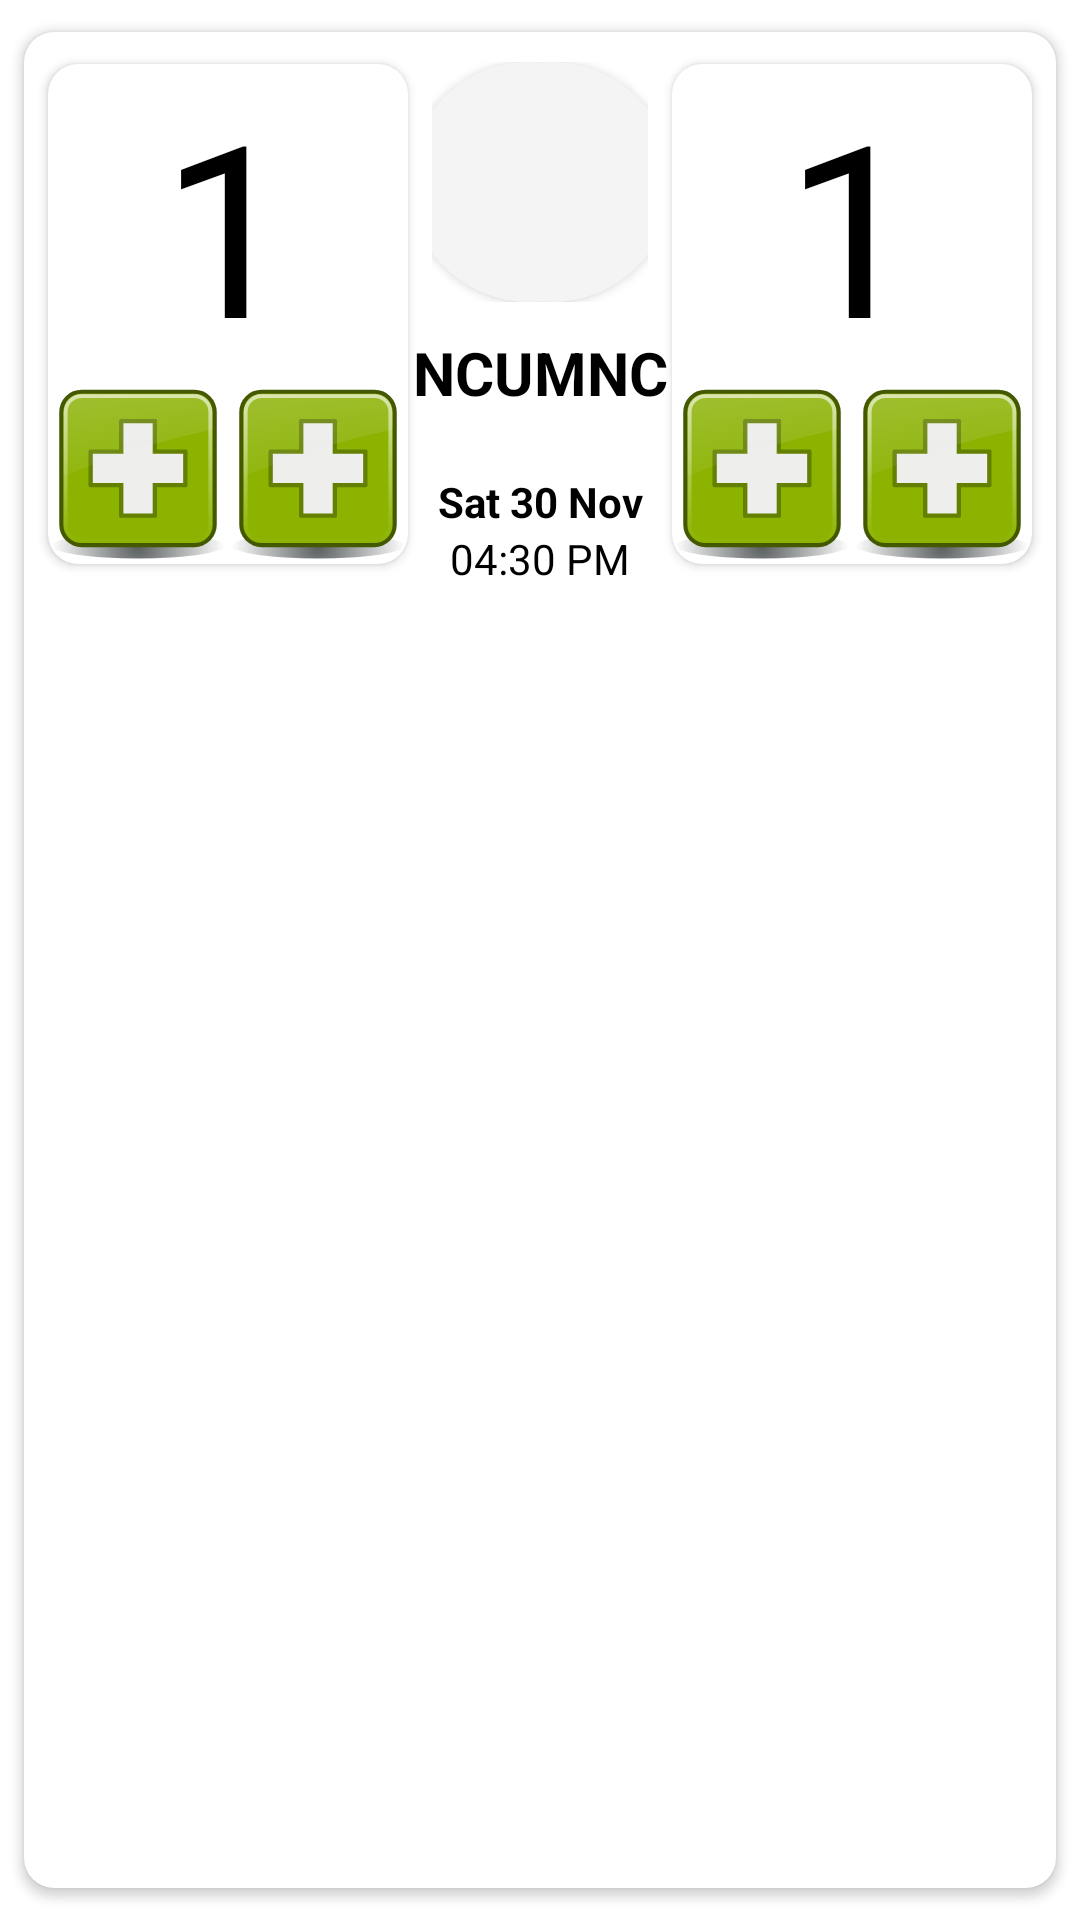

Here is an Android app screen rendered from its layout file. Give the layout XML and the strings, colors and styles it references.
<!-- AndroidManifest.xml: application theme Theme.SoccerStats -->
<!-- res/layout/match_summary_item.xml -->
<?xml version="1.0" encoding="utf-8"?>
<androidx.cardview.widget.CardView xmlns:android="http://schemas.android.com/apk/res/android"
    xmlns:app="http://schemas.android.com/apk/res-auto"
    android:layout_width="match_parent"
    android:layout_height="wrap_content"
    app:cardCornerRadius="10dp"
    app:cardMaxElevation="5dp"
    app:cardPreventCornerOverlap="true"
    app:cardUseCompatPadding="true">

    <androidx.constraintlayout.widget.ConstraintLayout
        android:layout_width="match_parent"
        android:layout_height="wrap_content">

        <include
            android:id="@+id/score_card_a"
            layout="@layout/score_board"
            android:layout_width="wrap_content"
            android:layout_height="wrap_content"
            app:layout_constraintStart_toStartOf="parent" />

        <androidx.constraintlayout.widget.ConstraintLayout
            android:id="@+id/cl_image_container"
            android:layout_width="0dp"
            android:layout_height="wrap_content"
            android:layout_marginTop="10dp"
            app:layout_constraintEnd_toStartOf="@+id/score_card_b"
            app:layout_constraintStart_toEndOf="@+id/score_card_a"
            app:layout_constraintTop_toTopOf="parent">

            <androidx.cardview.widget.CardView
                android:layout_width="80dp"
                android:layout_height="80dp"
                android:elevation="1dp"
                app:cardCornerRadius="80dp"
                app:cardPreventCornerOverlap="true"
                app:layout_constraintStart_toStartOf="parent"
                app:layout_constraintTop_toTopOf="parent">

                <LinearLayout
                    android:layout_width="match_parent"
                    android:layout_height="match_parent"
                    android:background="@color/off_white"
                    android:gravity="center"
                    android:orientation="vertical">

                    <ImageView
                        android:id="@+id/iv_team_a"
                        android:layout_width="50dp"
                        android:layout_height="50dp"
                        android:scaleType="centerCrop"
                        android:src="@drawable/ic_launcher_background" />
                </LinearLayout>
            </androidx.cardview.widget.CardView>

            <androidx.cardview.widget.CardView
                android:layout_width="80dp"
                android:layout_height="80dp"
                app:cardCornerRadius="80dp"
                app:layout_constraintEnd_toEndOf="parent"
                app:layout_constraintTop_toTopOf="parent">

                <LinearLayout
                    android:layout_width="match_parent"
                    android:layout_height="match_parent"
                    android:background="@color/off_white"
                    android:gravity="center"
                    android:orientation="vertical">

                    <ImageView
                        android:id="@+id/iv_team_b"
                        android:layout_width="50dp"
                        android:layout_height="50dp"
                        android:scaleType="centerCrop"
                        android:src="@drawable/ic_launcher_background" />
                </LinearLayout>
            </androidx.cardview.widget.CardView>
        </androidx.constraintlayout.widget.ConstraintLayout>

        <TextView
            android:id="@+id/tv_team_a_name"
            android:layout_width="wrap_content"
            android:layout_height="wrap_content"
            android:layout_marginTop="10dp"
            android:text="NCU"
            android:textSize="20sp"
            android:textStyle="bold"
            app:layout_constraintEnd_toStartOf="@+id/tv_team_b_name"
            app:layout_constraintStart_toEndOf="@+id/score_card_a"
            app:layout_constraintTop_toBottomOf="@+id/cl_image_container" />

        <TextView
            android:id="@+id/tv_team_b_name"
            android:layout_width="wrap_content"
            android:layout_height="wrap_content"
            android:layout_marginTop="10dp"
            android:text="MNC"
            android:textSize="20sp"
            android:textStyle="bold"
            app:layout_constraintEnd_toStartOf="@+id/score_card_b"
            app:layout_constraintStart_toEndOf="@+id/tv_team_a_name"
            app:layout_constraintTop_toBottomOf="@+id/cl_image_container" />

        <TextView
            android:id="@+id/tv_match_date"
            android:layout_width="wrap_content"
            android:layout_height="wrap_content"
            android:layout_marginTop="20dp"
            android:text="Sat 30 Nov"
            android:textStyle="bold"
            app:layout_constraintEnd_toStartOf="@+id/score_card_b"
            app:layout_constraintStart_toEndOf="@+id/score_card_a"
            app:layout_constraintTop_toBottomOf="@+id/tv_team_a_name" />

        <TextView
            android:id="@+id/tv_match_time"
            android:layout_width="wrap_content"
            android:layout_height="wrap_content"
            android:text="04:30 PM"
            app:layout_constraintEnd_toStartOf="@+id/score_card_b"
            app:layout_constraintStart_toEndOf="@+id/score_card_a"
            app:layout_constraintTop_toBottomOf="@+id/tv_match_date" />

        <include
            android:id="@+id/score_card_b"
            layout="@layout/score_board"
            android:layout_width="wrap_content"
            android:layout_height="wrap_content"
            app:layout_constraintEnd_toEndOf="parent" />
    </androidx.constraintlayout.widget.ConstraintLayout>
</androidx.cardview.widget.CardView>
<!-- res/layout/score_board.xml (included above) -->
<?xml version="1.0" encoding="utf-8"?>
<androidx.cardview.widget.CardView xmlns:android="http://schemas.android.com/apk/res/android"
    xmlns:app="http://schemas.android.com/apk/res-auto"
    android:layout_width="wrap_content"
    android:layout_height="wrap_content"
    android:layout_gravity="center_horizontal"
    app:cardCornerRadius="10dp"
    app:cardMaxElevation="5dp"
    app:cardPreventCornerOverlap="true"
    app:cardUseCompatPadding="true">

    <androidx.constraintlayout.widget.ConstraintLayout
        android:layout_width="wrap_content"
        android:layout_height="wrap_content">

        <TextView
            android:id="@+id/tv_score"
            android:layout_width="wrap_content"
            android:layout_height="wrap_content"
            android:text="1"
            android:textSize="80sp"
            app:layout_constraintBottom_toTopOf="@+id/iv_plus"
            app:layout_constraintEnd_toEndOf="parent"
            app:layout_constraintStart_toStartOf="parent"
            app:layout_constraintTop_toTopOf="parent" />

        <ImageView
            android:id="@+id/iv_minus"
            android:layout_width="wrap_content"
            android:layout_height="wrap_content"
            android:src="@drawable/ic_emblem_plus"
            app:layout_constraintBottom_toBottomOf="parent"
            app:layout_constraintEnd_toStartOf="@+id/iv_plus"
            app:layout_constraintStart_toStartOf="parent"
            app:layout_constraintTop_toBottomOf="@+id/tv_score" />

        <ImageView
            android:id="@+id/iv_plus"
            android:layout_width="wrap_content"
            android:layout_height="wrap_content"
            android:src="@drawable/ic_emblem_plus"
            app:layout_constraintBottom_toBottomOf="parent"
            app:layout_constraintEnd_toEndOf="parent"
            app:layout_constraintStart_toEndOf="@+id/iv_minus"
            app:layout_constraintTop_toBottomOf="@+id/tv_score" />
    </androidx.constraintlayout.widget.ConstraintLayout>
</androidx.cardview.widget.CardView>
<!-- resources referenced by this layout -->
<resources>
  <color name="off_white">#C8F1F1F1</color>
  <!-- drawable ic_emblem_plus: vector/xml drawable (drawable, 3559 chars, omitted) -->
  <style name="Theme.SoccerStats" parent="Theme.MaterialComponents.DayNight.DarkActionBar">
          
          <item name="colorPrimary">@color/purple_500</item>
          <item name="colorPrimaryVariant">@color/purple_700</item>
          <item name="colorOnPrimary">@color/white</item>
          
          <item name="colorSecondary">@color/teal_200</item>
          <item name="colorSecondaryVariant">@color/teal_700</item>
          <item name="colorOnSecondary">@color/black</item>
          
          <item name="android:statusBarColor" tools:targetApi="l">?attr/colorPrimaryVariant</item>
          
          <item name="android:textColor">@color/black</item>
      </style>
  <color name="purple_500">#FF6200EE</color>
  <color name="purple_700">#FF3700B3</color>
  <color name="white">#FFFFFFFF</color>
  <color name="teal_200">#FF03DAC5</color>
  <color name="teal_700">#FF018786</color>
  <color name="black">#FF000000</color>
</resources>
